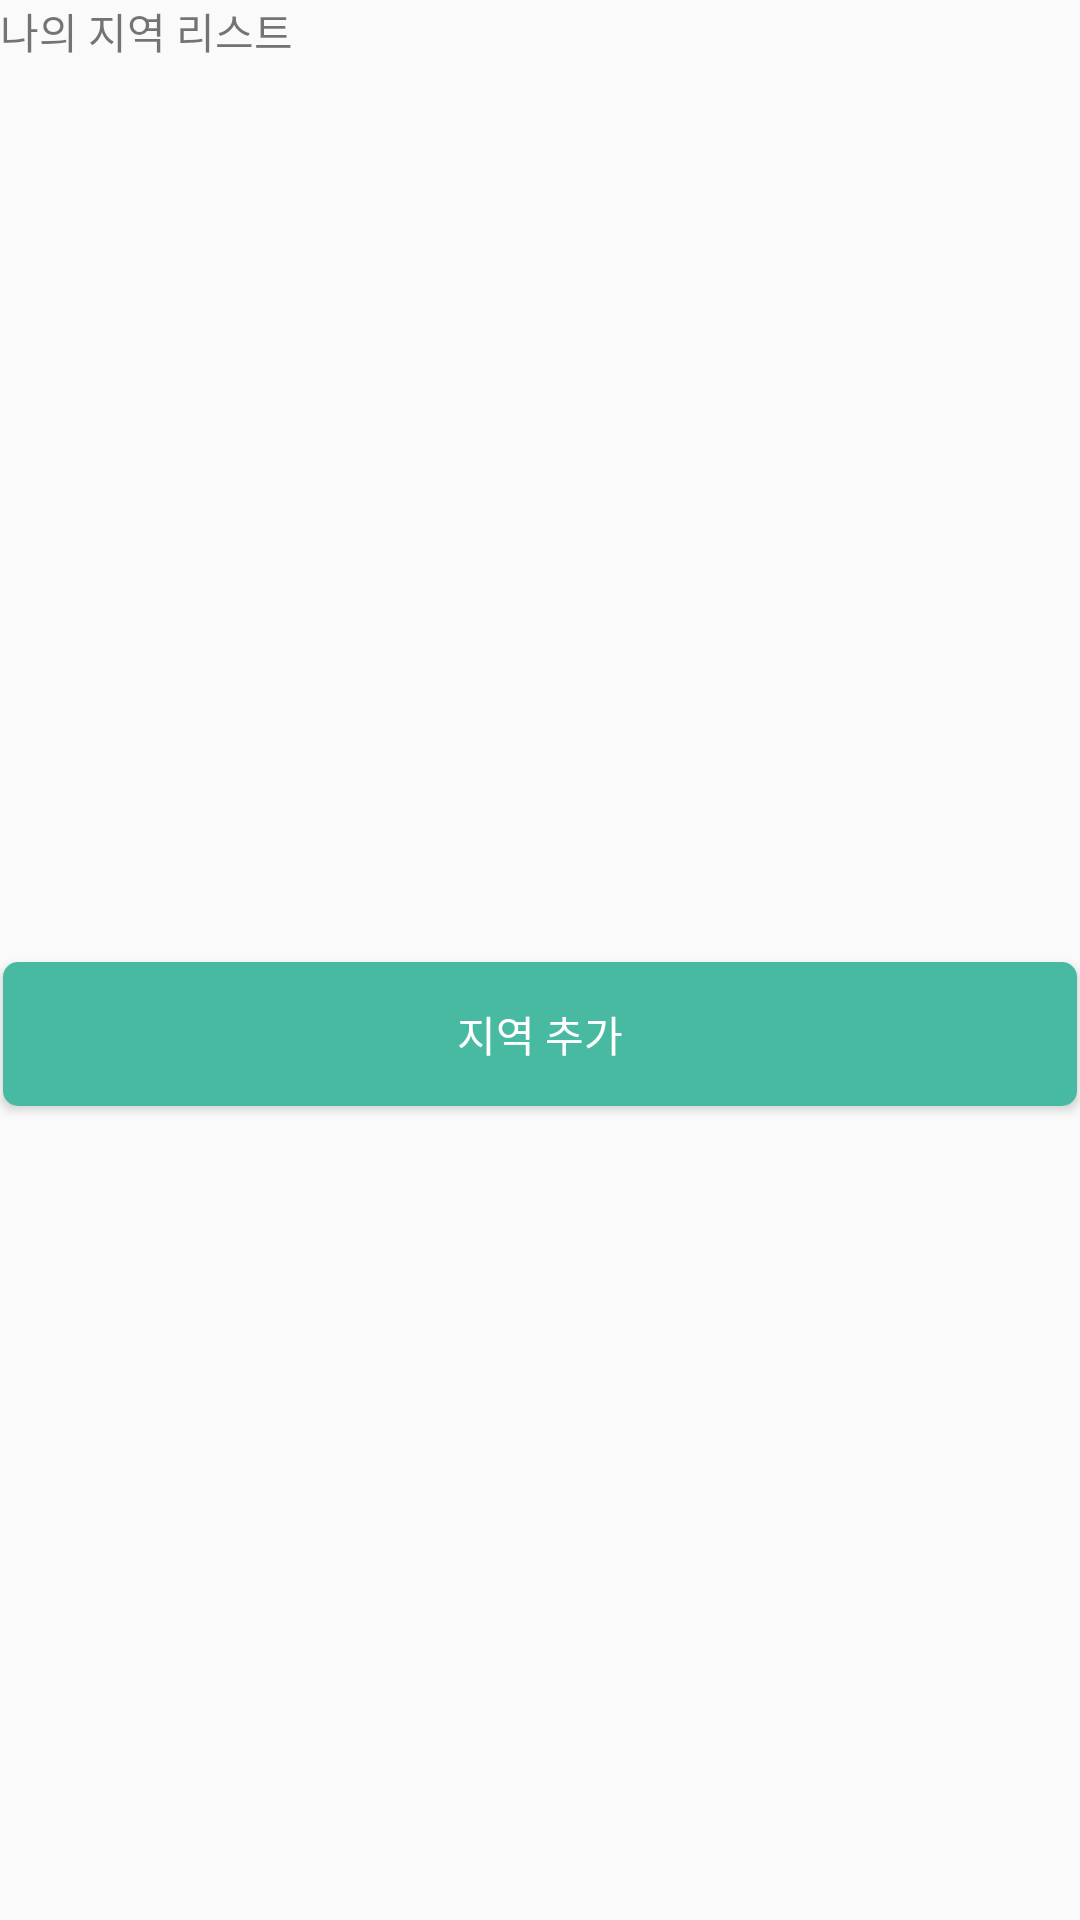

This screen was rendered from an Android layout file. Write that file and the resources it references.
<!-- AndroidManifest.xml: application theme AppTheme -->
<!-- res/layout/region_setting.xml -->
<?xml version="1.0" encoding="utf-8"?>
<LinearLayout
    xmlns:android="http://schemas.android.com/apk/res/android"
    android:orientation="vertical"
    android:layout_width="match_parent"
    android:layout_height="match_parent">

    <TextView
        android:layout_width="match_parent"
        android:layout_height="wrap_content"
        android:text="나의 지역 리스트"/>

    <ListView
        android:layout_width="match_parent"
        android:layout_height="300dp"
        android:divider="#00000000"
        android:id="@+id/my_region_list">

    </ListView>

    <Button
        android:layout_width="match_parent"
        android:layout_height="wrap_content"
        android:background="@drawable/header"
        android:layout_marginLeft="1dp"
        android:layout_marginRight="1dp"
        android:textColor="#ffffff"
        android:text="지역 추가"
        android:id="@+id/my_region_add_button"
        />

</LinearLayout>
<!-- resources referenced by this layout -->
<resources>
  <!-- drawable header (drawable) -->
  <?xml version="1.0" encoding="utf-8"?>
  <shape xmlns:android="http://schemas.android.com/apk/res/android"
      android:shape="rectangle">
      <gradient
          android:angle="90"
          android:startColor="#47baa1"
          android:centerColor="#47baa1"
          android:endColor="#47baa1"
          android:type="linear"/>
      <corners android:radius="5dp"/>
  </shape>
  <style name="AppTheme" parent="Theme.AppCompat.Light.NoActionBar">
          
          <item name="colorPrimary">@color/colorPrimary</item>
          <item name="colorPrimaryDark">@color/colorPrimaryDark</item>
          <item name="colorAccent">@color/colorAccent</item>
      </style>
  <!-- not gathered from this repository: default colours our renderer supplied (Android Studio template values) -->
  <color name="colorPrimary">#FF6200EE</color>
  <color name="colorPrimaryDark">#FF3700B3</color>
  <color name="colorAccent">#FF03DAC5</color>
</resources>
